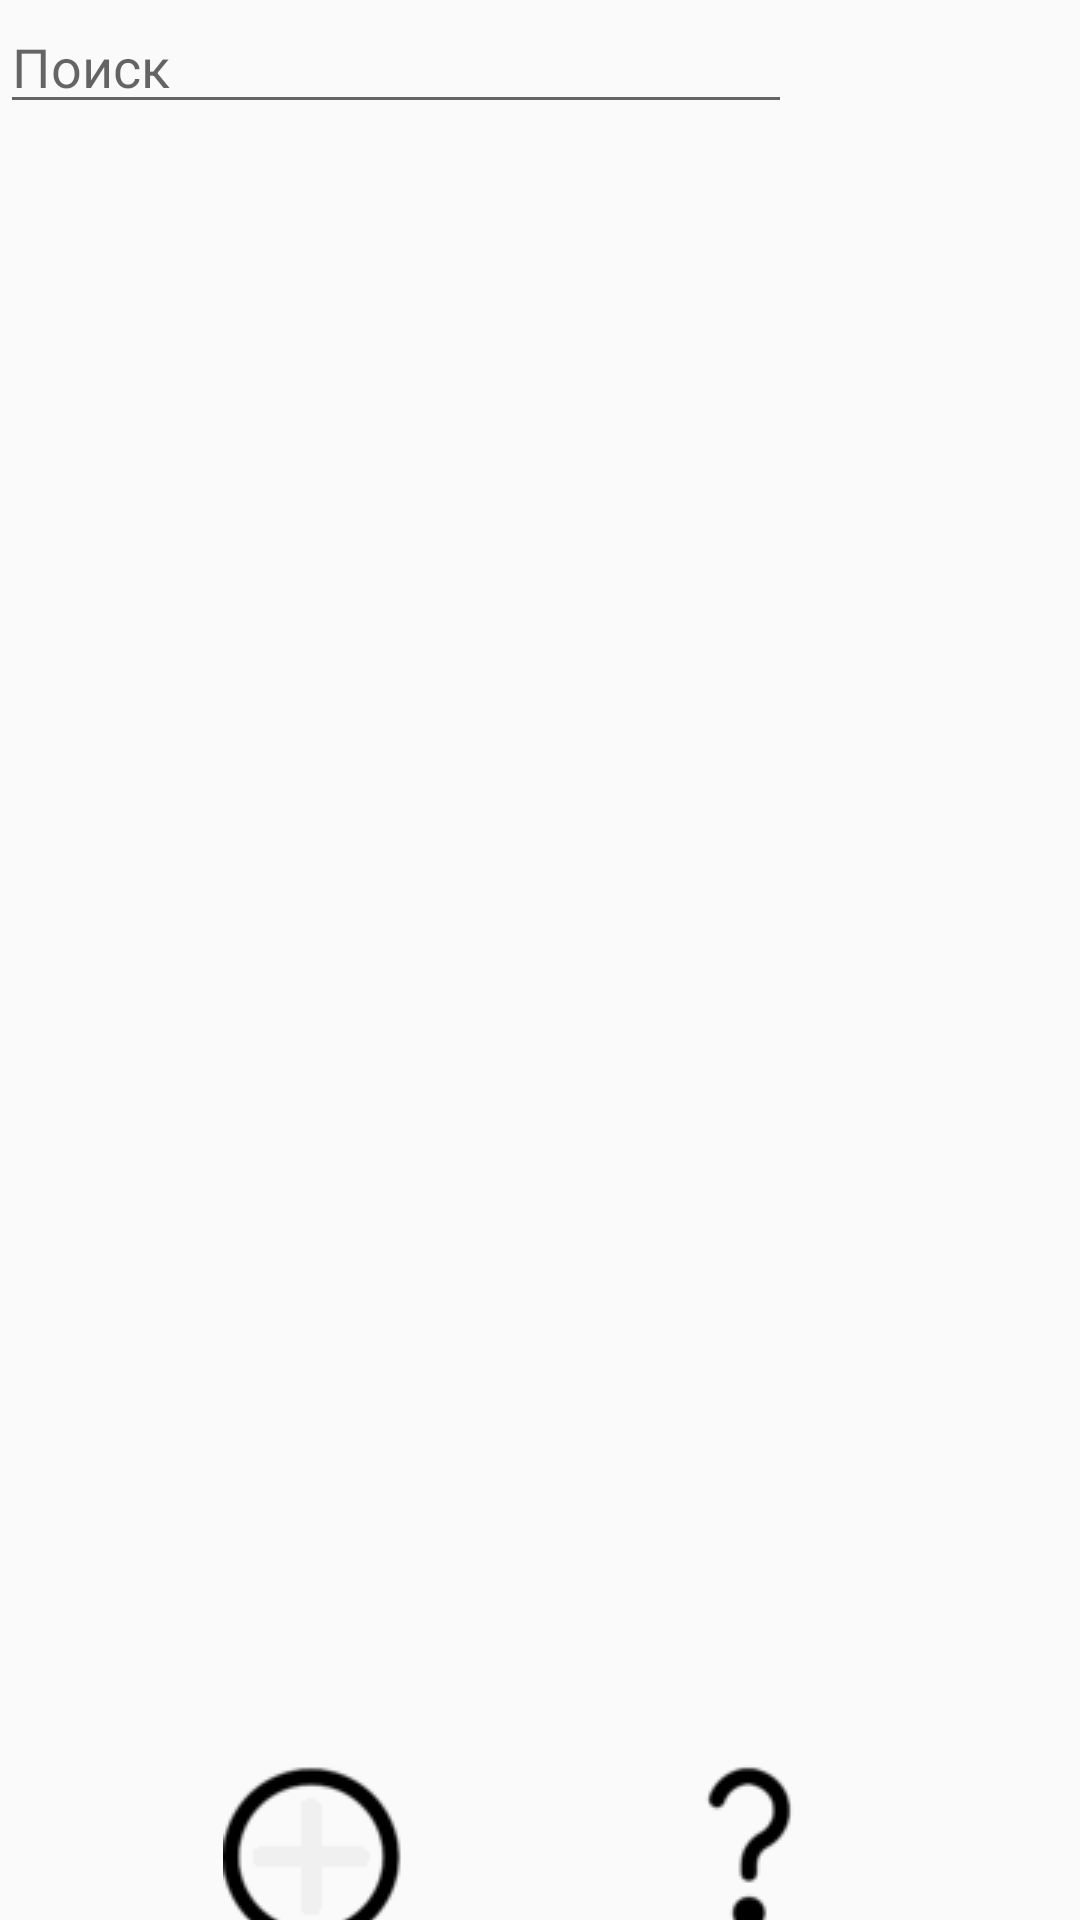

Write the Android layout XML for this screen, with the resource values it uses.
<!-- AndroidManifest.xml: application theme AppTheme -->
<!-- res/layout/activity_check.xml -->
<?xml version="1.0" encoding="utf-8"?>
<LinearLayout xmlns:android="http://schemas.android.com/apk/res/android"

    xmlns:tools="http://schemas.android.com/tools"
    android:layout_width="match_parent"
    android:layout_height="match_parent"
    xmlns:app="http://schemas.android.com/apk/res-auto"
    android:orientation="vertical">

    <LinearLayout
        android:layout_width="match_parent"
        android:layout_height="wrap_content">

        <EditText
            android:id="@+id/userFilter"
            android:layout_width="264dp"
            android:layout_height="wrap_content"
            android:hint="Поиск" />

        <Spinner
            android:id="@+id/citiess"
            android:layout_width="146dp"
            android:layout_height="match_parent" />
    </LinearLayout>
    <ListView
        android:id="@+id/userList"
        android:layout_width="match_parent"
        android:layout_height="537dp"></ListView>


    <androidx.constraintlayout.widget.ConstraintLayout
        android:layout_width="match_parent"
        android:layout_height="match_parent">

        <ImageButton
            android:id="@+id/addselect"
            android:layout_width="128dp"
            android:layout_height="101dp"
            android:background="@drawable/cb"
            android:onClick="add"
            app:layout_constraintBottom_toBottomOf="parent"
            app:layout_constraintEnd_toEndOf="parent"
            app:layout_constraintHorizontal_bias="0.183"
            app:layout_constraintStart_toStartOf="parent"
            app:layout_constraintTop_toTopOf="parent"
            app:layout_constraintVertical_bias="0.333"
            app:srcCompat="@drawable/picture1" />

        <ImageButton
            android:id="@+id/Helpselect"
            android:layout_width="128dp"
            android:layout_height="101dp"
            android:background="@drawable/cb"
            android:onClick="Helper"
            app:layout_constraintBottom_toBottomOf="parent"
            app:layout_constraintEnd_toEndOf="parent"
            app:layout_constraintHorizontal_bias="0.812"
            app:layout_constraintStart_toStartOf="parent"
            app:layout_constraintTop_toTopOf="parent"
            app:layout_constraintVertical_bias="0.333"
            app:srcCompat="@drawable/picture2" />

    </androidx.constraintlayout.widget.ConstraintLayout>

</LinearLayout>
<!-- resources referenced by this layout -->
<resources>
  <!-- drawable picture1: png bitmap (drawable, 1787 bytes) -->
  <!-- drawable picture2: png bitmap (drawable, 1831 bytes) -->
  <style name="AppTheme" parent="Theme.AppCompat.DayNight.DarkActionBar">
          
          <item name="colorPrimary">@color/colorPrimary</item>
          <item name="colorPrimaryDark">@color/colorPrimaryDark</item>
          <item name="colorAccent">@color/colorAccent</item>
      </style>
  <color name="colorPrimary">#ffcf59</color>
  <color name="colorPrimaryDark">#ffb640</color>
  <color name="colorAccent">#03DAC5</color>
</resources>
